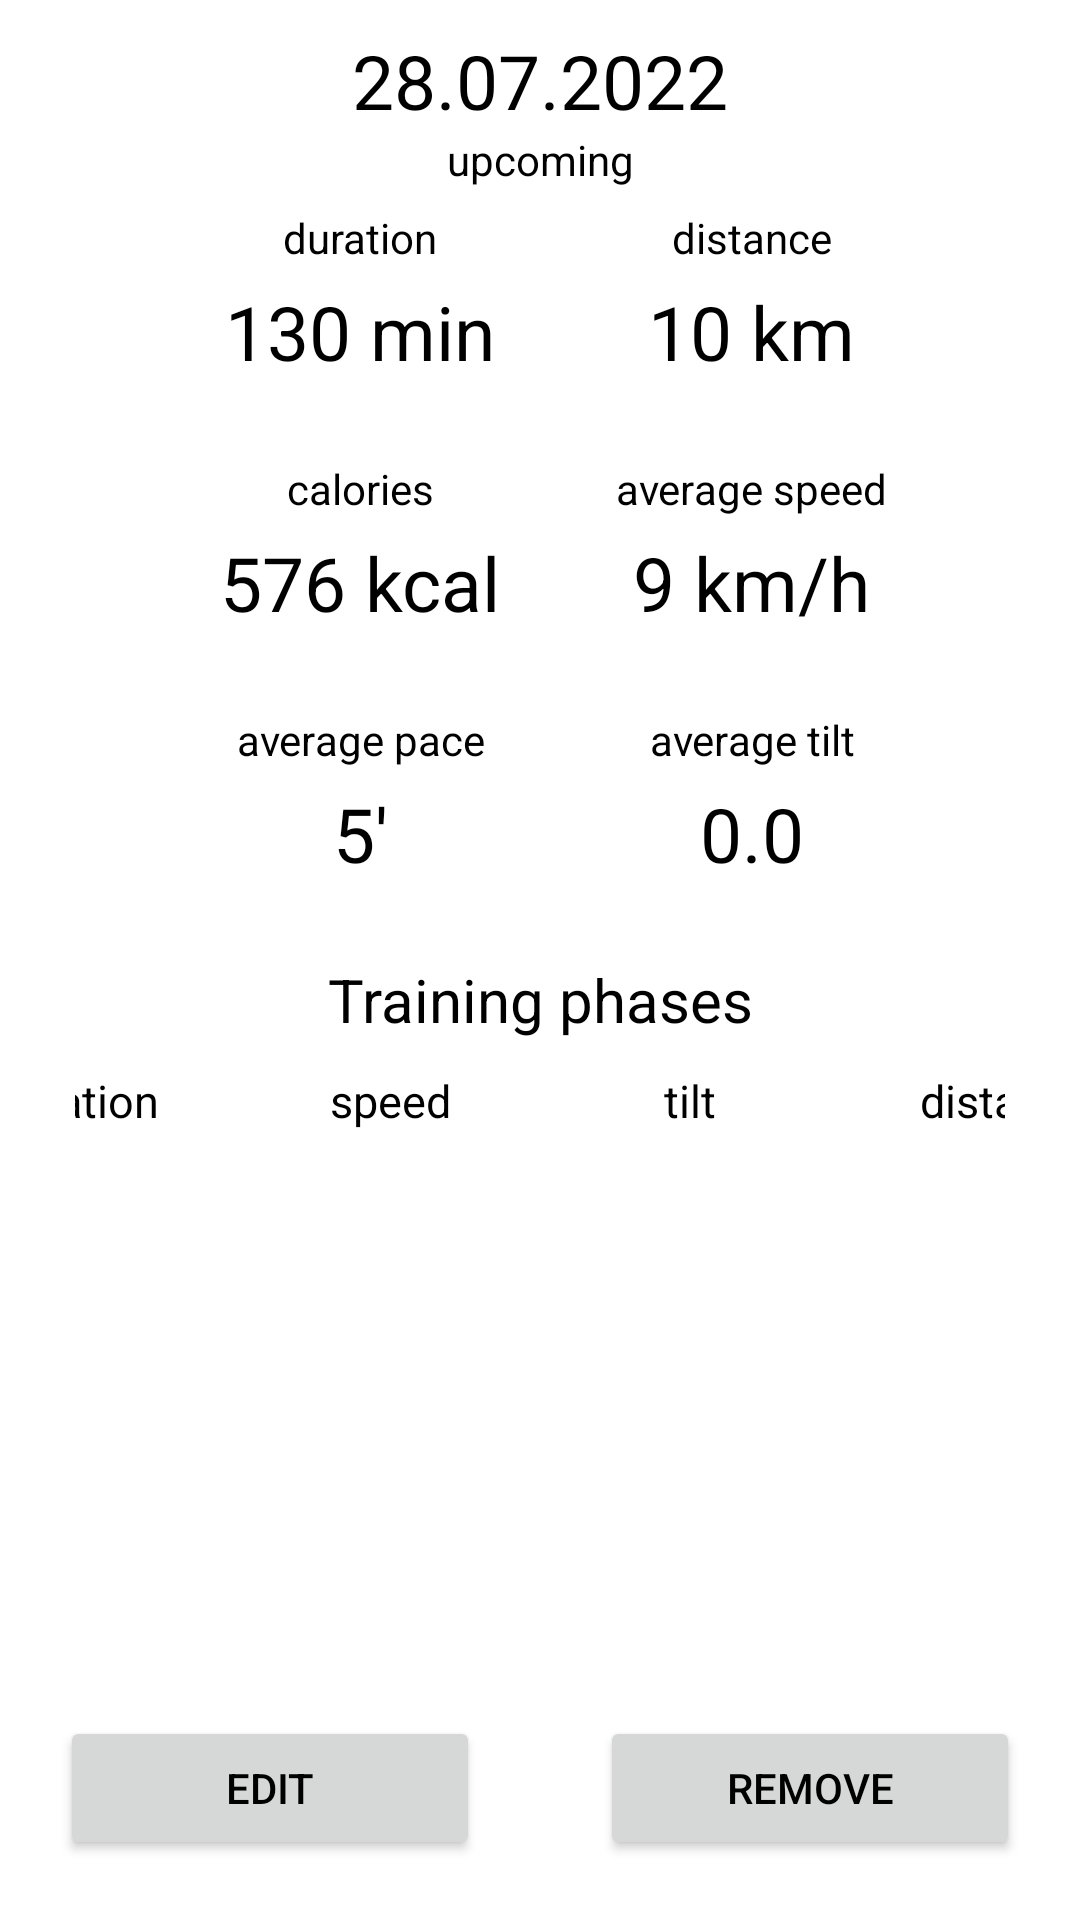

This screen was rendered from an Android layout file. Write that file and the resources it references.
<!-- AndroidManifest.xml: application theme Theme.TreadmillAssistant -->
<!-- res/layout/individual_workout_page.xml -->
<?xml version="1.0" encoding="utf-8"?>
<androidx.constraintlayout.widget.ConstraintLayout
    xmlns:android="http://schemas.android.com/apk/res/android"
    xmlns:app="http://schemas.android.com/apk/res-auto"
    android:layout_width="match_parent"
    android:layout_height="match_parent">

    <TextView
        android:layout_width="match_parent"
        android:layout_height="wrap_content"
        android:id = "@+id/training_details_date_text"
        app:layout_constraintTop_toTopOf="parent"
        android:layout_margin="10dp"
        android:text = "28.07.2022"
        android:gravity="center"
        android:textSize="25sp"/>

    <TextView
        android:layout_width="wrap_content"
        android:layout_height="wrap_content"
        android:id = "@+id/training_details_status_text"
        app:layout_constraintTop_toBottomOf="@id/training_details_date_text"
        app:layout_constraintStart_toStartOf="@id/training_details_date_text"
        app:layout_constraintEnd_toEndOf="@id/training_details_date_text"
        android:text = "upcoming"/>


    <TextView
        android:layout_width="wrap_content"
        android:layout_height="wrap_content"
        app:layout_constraintStart_toStartOf="@id/training_details_duration_text"
        app:layout_constraintEnd_toEndOf="@id/training_details_duration_text"
        app:layout_constraintBottom_toTopOf="@id/training_details_duration_text"
        android:text = "duration"
        android:layout_marginBottom="5dp"/>
    <TextView
        android:layout_width="wrap_content"
        android:layout_height="wrap_content"
        android:id = "@+id/training_details_duration_text"
        app:layout_constraintTop_toBottomOf="@id/training_details_date_text"
        app:layout_constraintStart_toStartOf="parent"
        android:layout_marginTop="50dp"
        android:layout_marginStart="75dp"
        android:text = "130 min"
        android:textSize="25dp"
        android:gravity="center"/>
    <TextView
        android:layout_width="wrap_content"
        android:layout_height="wrap_content"
        app:layout_constraintStart_toStartOf="@id/training_details_calories_text"
        app:layout_constraintEnd_toEndOf="@id/training_details_calories_text"
        app:layout_constraintBottom_toTopOf="@id/training_details_calories_text"
        android:text = "calories"
        android:layout_marginBottom="5dp"/>
    <TextView
        android:layout_width="wrap_content"
        android:layout_height="wrap_content"
        android:id = "@+id/training_details_calories_text"
        app:layout_constraintTop_toBottomOf="@id/training_details_duration_text"
        app:layout_constraintStart_toStartOf="@id/training_details_duration_text"
        app:layout_constraintEnd_toEndOf="@id/training_details_duration_text"
        android:layout_marginTop="50dp"
        android:text = "576 kcal"
        android:textSize="25dp"
        android:gravity="center"/>
    <TextView
        android:layout_width="wrap_content"
        android:layout_height="wrap_content"
        app:layout_constraintStart_toStartOf="@id/training_details_avg_pace_text"
        app:layout_constraintEnd_toEndOf="@id/training_details_avg_pace_text"
        app:layout_constraintBottom_toTopOf="@id/training_details_avg_pace_text"
        android:text = "average pace"
        android:layout_marginBottom="5dp"/>
    <TextView
        android:layout_width="wrap_content"
        android:layout_height="wrap_content"
        android:id = "@+id/training_details_avg_pace_text"
        app:layout_constraintTop_toBottomOf="@id/training_details_calories_text"
        app:layout_constraintStart_toStartOf="@id/training_details_duration_text"
        app:layout_constraintEnd_toEndOf="@id/training_details_duration_text"
        android:layout_marginTop="50dp"
        android:text = "5'"
        android:textSize="25dp"
        android:gravity="center"/>

    <TextView
        android:layout_width="wrap_content"
        android:layout_height="wrap_content"
        app:layout_constraintStart_toStartOf="@id/training_details_distance_text"
        app:layout_constraintEnd_toEndOf="@id/training_details_distance_text"
        app:layout_constraintBottom_toTopOf="@id/training_details_distance_text"
        android:text = "distance"
        android:layout_marginBottom="5dp"/>
    <TextView
        android:layout_width="wrap_content"
        android:layout_height="wrap_content"
        android:id = "@+id/training_details_distance_text"
        app:layout_constraintTop_toBottomOf="@id/training_details_date_text"
        app:layout_constraintEnd_toEndOf="parent"
        android:layout_marginTop="50dp"
        android:layout_marginEnd="75dp"
        android:text = "10 km"
        android:textSize="25dp"
        android:gravity="center"/>
    <TextView
        android:layout_width="wrap_content"
        android:layout_height="wrap_content"
        app:layout_constraintStart_toStartOf="@id/training_details_avg_speed_text"
        app:layout_constraintEnd_toEndOf="@id/training_details_avg_speed_text"
        app:layout_constraintBottom_toTopOf="@id/training_details_avg_speed_text"
        android:text = "average speed"
        android:layout_marginBottom="5dp"/>
    <TextView
        android:layout_width="wrap_content"
        android:layout_height="wrap_content"
        android:id = "@+id/training_details_avg_speed_text"
        app:layout_constraintTop_toBottomOf="@id/training_details_distance_text"
        app:layout_constraintStart_toStartOf="@id/training_details_distance_text"
        app:layout_constraintEnd_toEndOf="@id/training_details_distance_text"
        android:layout_marginTop="50dp"
        android:text = "9 km/h"
        android:textSize="25dp"
        android:gravity="center"/>
    <TextView
        android:layout_width="wrap_content"
        android:layout_height="wrap_content"
        app:layout_constraintStart_toStartOf="@id/training_details_avg_tilt_text"
        app:layout_constraintEnd_toEndOf="@id/training_details_avg_tilt_text"
        app:layout_constraintBottom_toTopOf="@id/training_details_avg_tilt_text"
        android:text = "average tilt"
        android:layout_marginBottom="5dp"/>
    <TextView
        android:layout_width="wrap_content"
        android:layout_height="wrap_content"
        android:id = "@+id/training_details_avg_tilt_text"
        app:layout_constraintTop_toBottomOf="@id/training_details_avg_speed_text"
        app:layout_constraintStart_toStartOf="@id/training_details_distance_text"
        app:layout_constraintEnd_toEndOf="@id/training_details_distance_text"
        android:layout_marginTop="50dp"
        android:text = "0.0"
        android:textSize="25dp"
        android:gravity="center"/>

    <TextView
        android:layout_width="match_parent"
        android:layout_height="wrap_content"
        android:id = "@+id/training_details_phase_list_label"
        app:layout_constraintTop_toBottomOf="@id/training_details_avg_pace_text"
        android:text = "Training phases"
        android:textSize = "20dp"
        android:gravity="center"
        android:layout_marginTop = "25dp"/>

    <androidx.constraintlayout.widget.ConstraintLayout
        android:layout_width="match_parent"
        android:layout_height="wrap_content"
        app:layout_constraintTop_toBottomOf="@id/training_details_phase_list_label"
        android:layout_marginTop="5dp"
        android:layout_marginStart="25dp"
        android:layout_marginEnd="25dp"
        android:id = "@+id/training_details_phase_list_header">
        <TextView
            android:layout_width="100dp"
            android:layout_height="wrap_content"
            android:id = "@+id/training_details_duration_header"
            app:layout_constraintStart_toStartOf = "parent"
            app:layout_constraintTop_toTopOf="parent"
            app:layout_constraintBottom_toBottomOf="parent"
            app:layout_constraintEnd_toStartOf="@id/training_details_speed_header"
            android:layout_margin="5dp"
            android:text = "duration"
            android:textSize = "15sp"
            android:gravity="center"/>

        <TextView
            android:layout_width="100dp"
            android:layout_height="wrap_content"
            android:id = "@+id/training_details_speed_header"
            app:layout_constraintStart_toEndOf = "@id/training_details_duration_header"
            app:layout_constraintTop_toTopOf="@id/training_details_duration_header"
            app:layout_constraintBottom_toBottomOf="@id/training_details_duration_header"
            app:layout_constraintEnd_toStartOf="@id/training_details_tilt_header"
            android:text = "speed"
            android:textSize = "15sp"
            android:gravity="center"/>

        <TextView
            android:layout_width="100dp"
            android:layout_height="wrap_content"
            android:id = "@+id/training_details_tilt_header"
            app:layout_constraintStart_toEndOf = "@id/training_details_speed_header"
            app:layout_constraintTop_toTopOf="@id/training_details_duration_header"
            app:layout_constraintBottom_toBottomOf="@id/training_details_duration_header"
            app:layout_constraintEnd_toStartOf="@id/training_details_distance_header"
            android:text = "tilt"
            android:textSize = "15sp"
            android:gravity="center"/>

        <TextView
            android:layout_width="100dp"
            android:layout_height="wrap_content"
            android:id = "@+id/training_details_distance_header"
            app:layout_constraintStart_toEndOf = "@id/training_details_tilt_header"
            app:layout_constraintTop_toTopOf="@id/training_details_duration_header"
            app:layout_constraintBottom_toBottomOf="@id/training_details_duration_header"
            app:layout_constraintEnd_toEndOf="parent"
            android:text = "distance"
            android:layout_margin="5dp"
            android:textSize = "15sp"
            android:gravity="center"/>
    </androidx.constraintlayout.widget.ConstraintLayout>

    <androidx.recyclerview.widget.RecyclerView
        android:layout_width="match_parent"
        android:layout_height="0dp"
        android:id = "@+id/training_details_phase_list"
        app:layout_constraintTop_toBottomOf="@id/training_details_phase_list_header"
        app:layout_constraintBottom_toTopOf="@id/training_details_remove_button"
        android:layout_margin="10dp"/>

    <Button
        android:layout_width="0dp"
        android:layout_height="wrap_content"
        android:id = "@+id/training_details_edit_button"
        app:layout_constraintBottom_toBottomOf="parent"
        app:layout_constraintStart_toStartOf="parent"
        app:layout_constraintEnd_toStartOf="@id/training_details_remove_button"
        android:layout_margin="20dp"
        android:text = "Edit"/>

    <Button
        android:layout_width="0dp"
        android:layout_height="wrap_content"
        android:id = "@+id/training_details_remove_button"
        app:layout_constraintStart_toEndOf="@id/training_details_edit_button"
        app:layout_constraintEnd_toEndOf="parent"
        app:layout_constraintBottom_toBottomOf="parent"
        android:layout_margin="20dp"
        android:text = "Remove"/>
</androidx.constraintlayout.widget.ConstraintLayout>
<!-- resources referenced by this layout -->
<resources>
  <style name="Theme.TreadmillAssistant" parent="Theme.MaterialComponents.Light">
          
          <item name="colorPrimary">@color/black</item>
          <item name="colorPrimaryVariant">@color/purple_700</item>
          <item name="colorOnPrimary">@color/white</item>
          
          <item name="colorSecondary">@color/teal_200</item>
          <item name="colorSecondaryVariant">@color/teal_700</item>
          <item name="colorOnSecondary">@color/black</item>
          
          <item name="android:statusBarColor" tools:targetApi="l">?attr/colorPrimaryVariant</item>
          
          <item name="android:textColor">@color/black</item>
          <item name="android:actionOverflowButtonStyle">@style/MyActionButtonOverflow</item>
          <item name="textInputStyle">@style/Widget.MaterialComponents.TextInputLayout.OutlinedBox</item>
      </style>
  <color name="black">#FF000000</color>
  <color name="purple_700">#FF3700B3</color>
  <color name="white">#FFFFFFFF</color>
  <color name="teal_200">#FF03DAC5</color>
  <color name="teal_700">#FF018786</color>
  <style name="MyActionButtonOverflow" parent="android:style/Widget.Holo.Light.ActionButton.Overflow">
          <item name="android:src">@drawable/ic_baseline_add_24</item>
          <item name="android:background">?android:attr/actionBarItemBackground</item>
      </style>
</resources>
